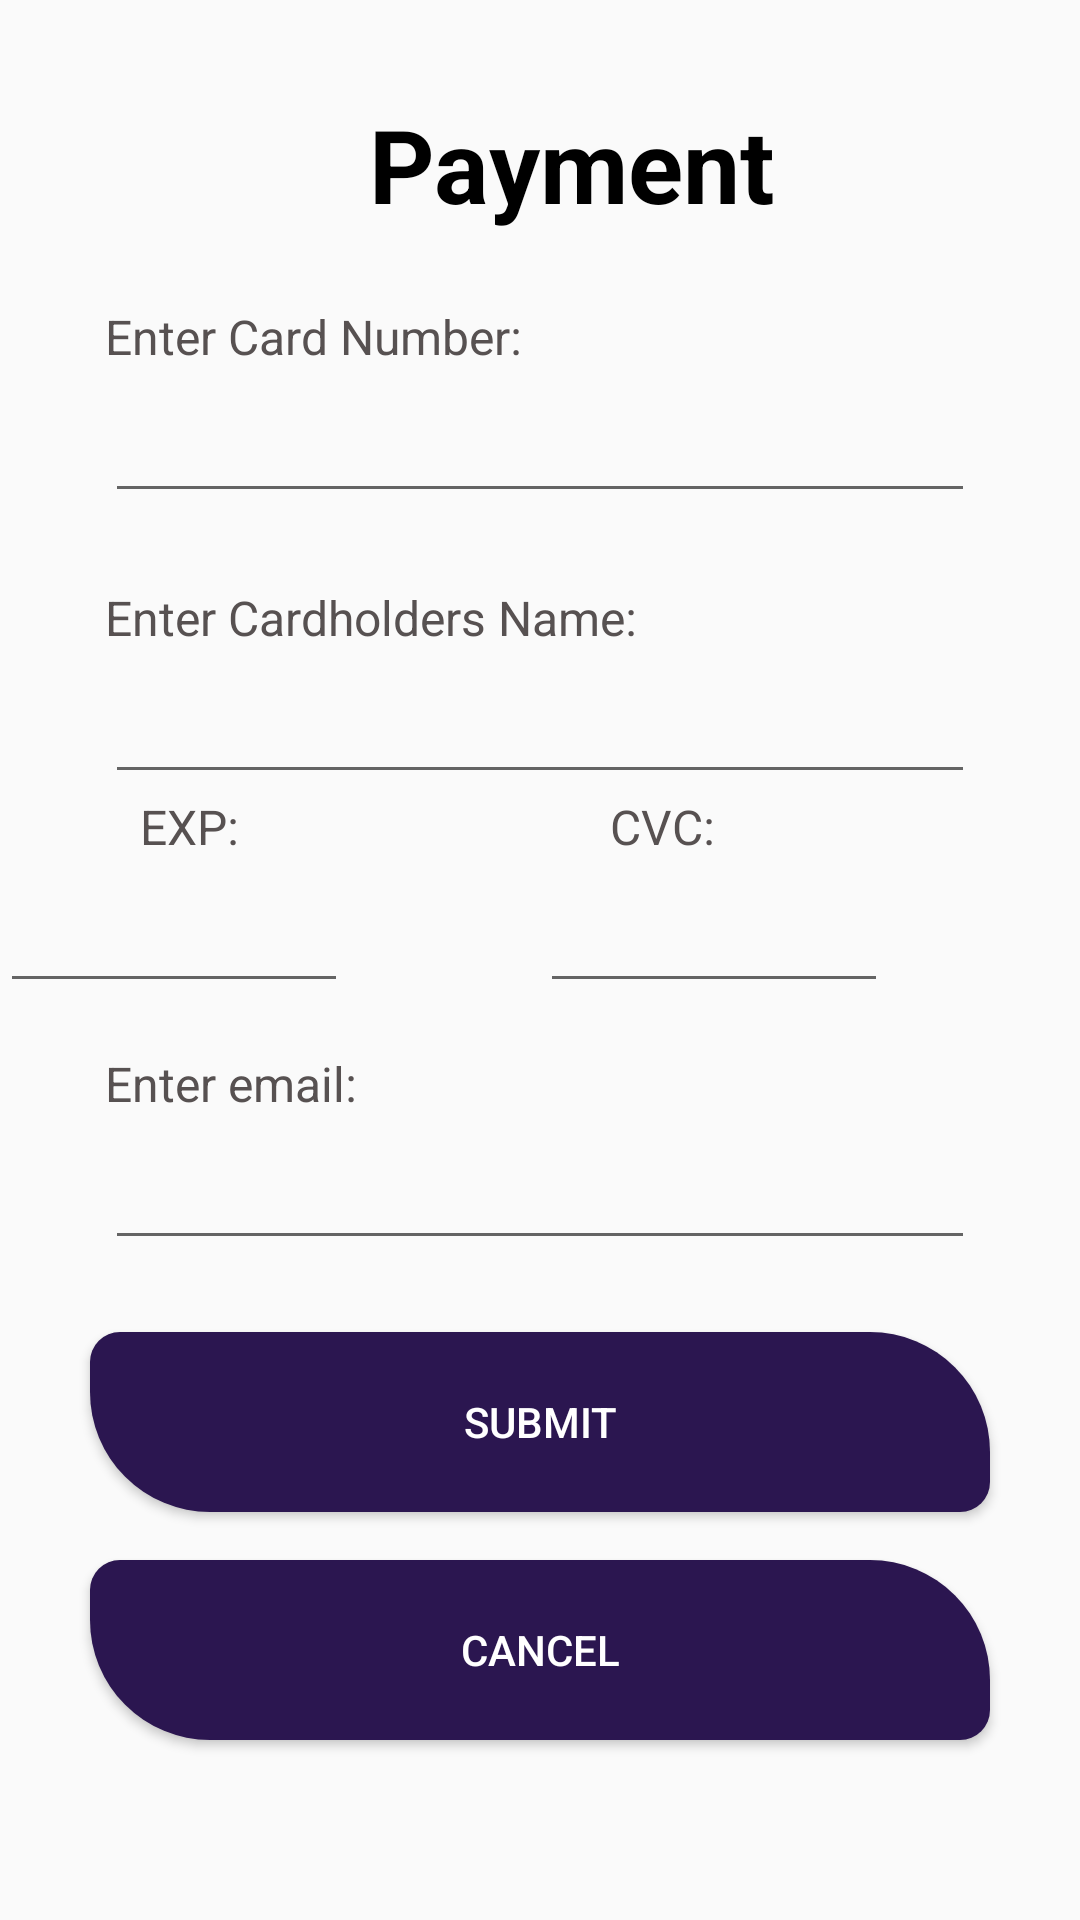

Android layout source for this screen:
<!-- AndroidManifest.xml: application theme Theme.MyApplication -->
<!-- res/layout/activity_payment.xml -->
<?xml version="1.0" encoding="utf-8"?>
<androidx.constraintlayout.widget.ConstraintLayout xmlns:android="http://schemas.android.com/apk/res/android"
    xmlns:app="http://schemas.android.com/apk/res-auto"
    xmlns:tools="http://schemas.android.com/tools"
    android:layout_width="match_parent"
    android:layout_height="match_parent"
    tools:context=".Payment">

    <EditText
        android:id="@+id/cardholdersName"
        android:layout_width="290dp"
        android:layout_height="48dp"
        android:layout_marginBottom="16dp"
        android:ems="10"
        android:inputType="textPersonName"

        android:textColor="#575151"
        android:textSize="16sp"
        app:layout_constraintBottom_toTopOf="@+id/enterCvvText"
        app:layout_constraintEnd_toEndOf="parent"
        app:layout_constraintHorizontal_bias="0.5"
        app:layout_constraintStart_toStartOf="parent"
        app:layout_constraintTop_toBottomOf="@+id/enterCardholderText"
        app:layout_constraintVertical_bias="0.5" />

    <Button
        android:id="@+id/cancelPayment"
        android:layout_width="300dp"
        android:layout_height="60dp"
        android:layout_marginBottom="60dp"
        android:background="@drawable/buttons"
        android:text="Cancel"
        android:textColor="@color/white"
        app:layout_constraintBottom_toBottomOf="parent"
        app:layout_constraintEnd_toEndOf="parent"
        app:layout_constraintStart_toStartOf="parent" />

    <EditText
        android:id="@+id/cvc"
        android:layout_width="116dp"
        android:layout_height="48dp"
        android:layout_marginBottom="16dp"
        android:ems="10"
        android:inputType="numberDecimal"

        android:textColor="#575151"
        android:textSize="16sp"
        app:layout_constraintBottom_toTopOf="@+id/enterEmailText"
        app:layout_constraintEnd_toEndOf="parent"
        app:layout_constraintHorizontal_bias="0.5"
        app:layout_constraintStart_toEndOf="@+id/exp"
        app:layout_constraintTop_toBottomOf="@+id/enterCvvText"
        app:layout_constraintVertical_bias="0.5" />

    <TextView
        android:id="@+id/enterCvvText"
        android:layout_width="110dp"
        android:layout_height="wrap_content"
        android:text="CVC:"
        android:textColor="#575151"
        android:textSize="16sp"
        app:layout_constraintBottom_toTopOf="@+id/cvv"
        app:layout_constraintEnd_toEndOf="parent"
        app:layout_constraintHorizontal_bias="0.5"
        app:layout_constraintStart_toEndOf="@+id/exppp"
        app:layout_constraintTop_toBottomOf="@+id/cardholdersName"
        app:layout_constraintVertical_bias="0.5" />

    <TextView
        android:id="@+id/exppp"
        android:layout_width="110dp"
        android:layout_height="wrap_content"
        android:layout_marginTop="16dp"
        android:text="EXP:"
        android:textColor="#575151"
        android:textSize="16sp"
        app:layout_constraintBottom_toTopOf="@+id/exp"
        app:layout_constraintEnd_toStartOf="@+id/enterCvvText"
        app:layout_constraintHorizontal_bias="0.5"
        app:layout_constraintStart_toStartOf="parent"
        app:layout_constraintTop_toBottomOf="@+id/cardholdersName"
        app:layout_constraintVertical_bias="0.5" />

    <TextView
        android:id="@+id/enterEmailText"
        android:layout_width="290dp"
        android:layout_height="wrap_content"
        android:layout_marginTop="16dp"
        android:text="Enter email:"
        android:textColor="#575151"
        android:textSize="16sp"
        app:layout_constraintBottom_toTopOf="@+id/emailPay"
        app:layout_constraintEnd_toEndOf="parent"
        app:layout_constraintHorizontal_bias="0.5"
        app:layout_constraintStart_toStartOf="parent"
        app:layout_constraintTop_toBottomOf="@+id/exp"
        app:layout_constraintVertical_bias="0.5" />

    <TextView
        android:id="@+id/enterCardholderText"
        android:layout_width="290dp"
        android:layout_height="wrap_content"
        android:layout_marginTop="8dp"
        android:text="Enter Cardholders Name:"
        android:textColor="#575151"
        android:textSize="16sp"
        app:layout_constraintBottom_toTopOf="@+id/cardholdersName"
        app:layout_constraintEnd_toEndOf="parent"
        app:layout_constraintHorizontal_bias="0.5"
        app:layout_constraintStart_toStartOf="parent"
        app:layout_constraintTop_toBottomOf="@+id/cardNumber" />

    <TextView
        android:id="@+id/payementTopic"
        android:layout_width="wrap_content"
        android:layout_height="wrap_content"
        android:layout_marginTop="110dp"
        android:layout_marginBottom="24dp"
        android:text="Payment"
        android:textColor="#000000"
        android:textSize="34sp"
        android:textStyle="bold"
        app:layout_constraintBottom_toTopOf="@+id/enterCardText"
        app:layout_constraintEnd_toEndOf="parent"
        app:layout_constraintHorizontal_bias="0.547"
        app:layout_constraintStart_toStartOf="parent"
        app:layout_constraintTop_toTopOf="parent"
        app:layout_constraintVertical_bias="0.5" />

    <TextView
        android:id="@+id/enterCardText"
        android:layout_width="290dp"
        android:layout_height="wrap_content"
        android:text="Enter Card Number:"
        android:textColor="#575151"
        android:textSize="16sp"
        app:layout_constraintBottom_toTopOf="@+id/cardNumber"
        app:layout_constraintEnd_toEndOf="parent"
        app:layout_constraintHorizontal_bias="0.5"
        app:layout_constraintStart_toStartOf="parent"
        app:layout_constraintTop_toBottomOf="@+id/payementTopic"
        app:layout_constraintVertical_bias="0.5" />

    <EditText
        android:id="@+id/cardNumber"
        android:layout_width="290dp"
        android:layout_height="48dp"
        android:layout_marginBottom="16dp"
        android:ems="10"
        android:inputType="numberDecimal"
        android:textColor="#575151"
        android:textSize="16sp"
        app:layout_constraintBottom_toTopOf="@+id/enterCardholderText"
        app:layout_constraintEnd_toEndOf="parent"
        app:layout_constraintHorizontal_bias="0.5"
        app:layout_constraintStart_toStartOf="parent"
        app:layout_constraintTop_toBottomOf="@+id/enterCardText"
        app:layout_constraintVertical_bias="0.5" />

    <EditText
        android:id="@+id/emailPay"
        android:layout_width="290dp"
        android:layout_height="48dp"
        android:layout_marginBottom="40dp"
        android:ems="10"
        android:inputType="textEmailAddress"
        android:textColor="#575151"
        android:textSize="16sp"
        app:layout_constraintBottom_toTopOf="@+id/submitPayment"
        app:layout_constraintEnd_toEndOf="parent"
        app:layout_constraintHorizontal_bias="0.5"
        app:layout_constraintStart_toStartOf="parent"
        app:layout_constraintTop_toBottomOf="@+id/enterEmailText" />

    <EditText
        android:id="@+id/exp"
        android:layout_width="116dp"
        android:layout_height="48dp"
        android:ems="10"
        android:inputType="date"

        android:textColor="#575151"
        android:textSize="16sp"
        app:layout_constraintBottom_toTopOf="@+id/enterEmailText"
        app:layout_constraintEnd_toStartOf="@+id/cvv"
        app:layout_constraintHorizontal_bias="0.5"
        app:layout_constraintStart_toStartOf="parent"
        app:layout_constraintTop_toBottomOf="@+id/exppp"
        app:layout_constraintVertical_bias="0.5" />

    <Button
        android:id="@+id/submitPayment"
        android:layout_width="300dp"
        android:layout_height="60dp"
        android:layout_marginBottom="16dp"
        android:background="@drawable/buttons"
        android:text="Submit"
        android:textColor="@color/white"
        app:layout_constraintBottom_toTopOf="@+id/cancelPayment"
        app:layout_constraintEnd_toEndOf="parent"
        app:layout_constraintHorizontal_bias="0.498"
        app:layout_constraintStart_toStartOf="parent" />




</androidx.constraintlayout.widget.ConstraintLayout>
<!-- resources referenced by this layout -->
<resources>
  <color name="white">#FFFFFFFF</color>
  <!-- drawable buttons (drawable) -->
  <?xml version="1.0" encoding="utf-8"?>
  <shape xmlns:android="http://schemas.android.com/apk/res/android">
  
      <solid android:color="#2B1650" />
  
      <corners
          android:bottomLeftRadius="40dp"
          android:bottomRightRadius="10dp"
          android:topLeftRadius="10dp"
          android:topRightRadius="40dp"/>
  
      <padding
          android:bottom="10dp"
          android:top="10dp"
          android:right="10dp"
          android:left="10dp"/>
  </shape>
  <style name="Theme.MyApplication" parent="Theme.AppCompat.DayNight.NoActionBar">
          
          <item name="colorPrimary">@color/purple_500</item>
          <item name="colorPrimaryVariant">@color/purple_700</item>
          <item name="colorOnPrimary">@color/white</item>
          
          <item name="colorSecondary">@color/teal_200</item>
          <item name="colorSecondaryVariant">@color/teal_700</item>
          <item name="colorOnSecondary">@color/black</item>
          
          <item name="android:statusBarColor">?attr/colorPrimaryVariant</item>
          
  
  
  
      </style>
  <color name="purple_500">#FF6200EE</color>
  <color name="purple_700">#FF3700B3</color>
  <color name="teal_200">#FF03DAC5</color>
  <color name="teal_700">#FF018786</color>
  <color name="black">#FF000000</color>
</resources>
